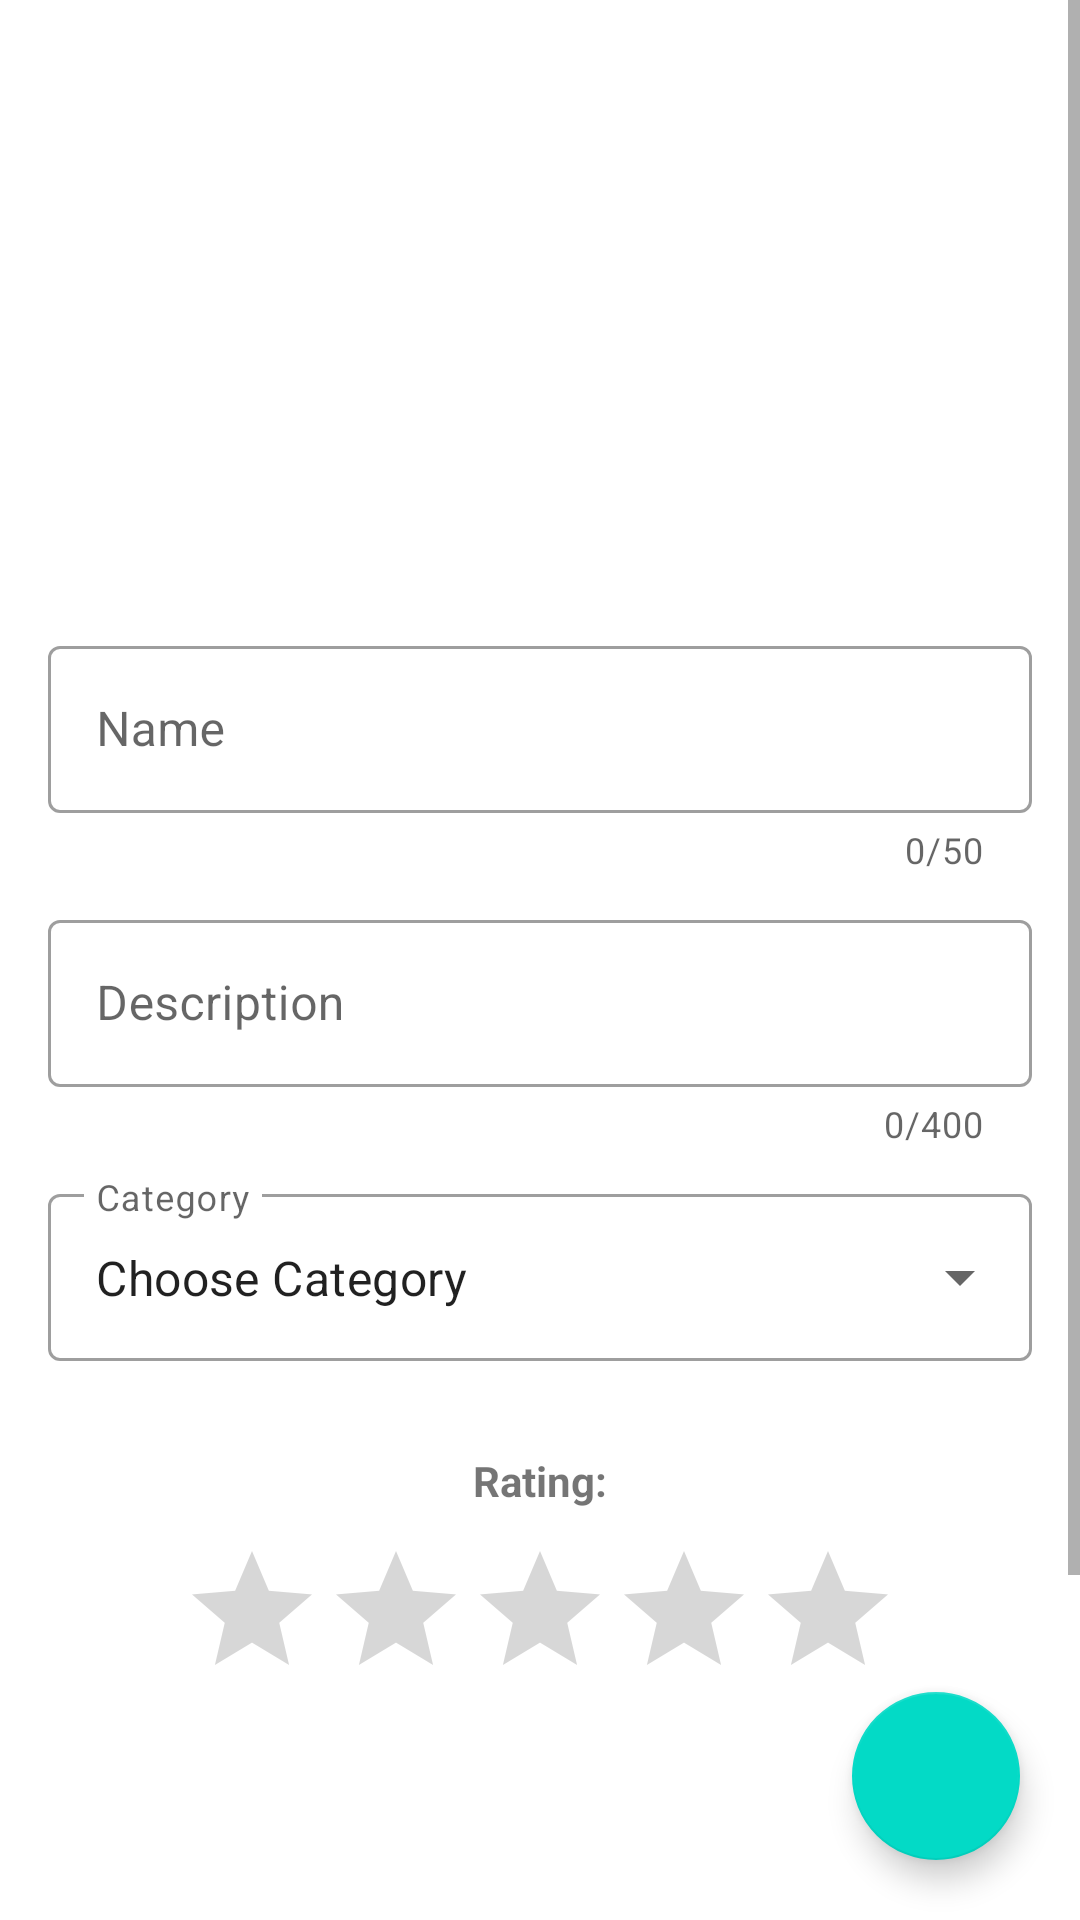

Write the Android layout XML for this screen, with the resource values it uses.
<!-- AndroidManifest.xml: application theme AppTheme -->
<!-- res/layout/activity_addlocation.xml -->
<?xml version="1.0" encoding="utf-8"?>
<androidx.constraintlayout.widget.ConstraintLayout xmlns:app="http://schemas.android.com/apk/res-auto"
    xmlns:tools="http://schemas.android.com/tools"
    android:layout_width="match_parent"
    android:layout_height="match_parent"
    xmlns:android="http://schemas.android.com/apk/res/android">

    <com.google.android.material.floatingactionbutton.FloatingActionButton
        android:id="@+id/fab_add_location"
        android:layout_width="wrap_content"
        android:layout_height="wrap_content"
        android:layout_gravity="bottom|end"
        android:layout_marginEnd="20dp"
        android:layout_marginBottom="20dp"
        android:clickable="true"
        android:src="@drawable/ic_action_name"
        app:layout_constraintBottom_toBottomOf="parent"
        app:layout_constraintEnd_toEndOf="parent" />

    <ScrollView
        android:layout_width="match_parent"
        android:layout_height="wrap_content"
        android:background="#FFF"
        app:layout_behavior="@string/appbar_scrolling_view_behavior"
        app:layout_constraintStart_toStartOf="parent"
        app:layout_constraintTop_toTopOf="parent">

        <LinearLayout
            android:layout_width="match_parent"
            android:layout_height="wrap_content"
            android:orientation="vertical">
            

            <ImageView
                android:id="@+id/imagePlace_addLocation"
                android:layout_width="match_parent"
                android:layout_height="200dp"
                android:contentDescription="@string/image_description"
                tools:srcCompat="@tools:sample/backgrounds/scenic[7]"

                ></ImageView>

            <com.google.android.material.textfield.TextInputLayout
                style="@style/Widget.MaterialComponents.TextInputLayout.OutlinedBox"
                android:layout_width="match_parent"
                android:layout_height="wrap_content"
                android:layout_marginLeft="16dp"
                android:layout_marginTop="10dp"
                android:layout_marginRight="16dp"
                android:layout_marginBottom="10dp"
                android:hint="@string/name"
                app:counterEnabled="true"
                app:counterMaxLength="50"
                app:errorEnabled="true">

                <com.google.android.material.textfield.TextInputEditText
                    android:id="@+id/outlinedTextFieldName_input"
                    android:layout_width="match_parent"
                    android:layout_height="wrap_content"
                    android:inputType="text" />
            </com.google.android.material.textfield.TextInputLayout>

            <com.google.android.material.textfield.TextInputLayout
                style="@style/Widget.MaterialComponents.TextInputLayout.OutlinedBox"
                android:layout_width="match_parent"
                android:layout_height="wrap_content"
                android:layout_marginLeft="16dp"
                android:layout_marginRight="16dp"
                android:layout_marginBottom="10dp"
                android:hint="@string/description"
                app:counterEnabled="true"
                app:counterMaxLength="400"
                app:errorEnabled="true">

                <com.google.android.material.textfield.TextInputEditText
                    android:id="@+id/outlinedTextFieldDescriptionInput"
                    android:layout_width="match_parent"
                    android:layout_height="wrap_content"
                    android:inputType="textMultiLine"
                    android:maxLines="5" />

            </com.google.android.material.textfield.TextInputLayout>

            <com.google.android.material.textfield.TextInputLayout
                style="@style/Widget.MaterialComponents.TextInputLayout.OutlinedBox.ExposedDropdownMenu"
                android:layout_width="match_parent"
                android:layout_height="wrap_content"
                android:layout_marginLeft="16dp"
                android:layout_marginRight="16dp"
                android:layout_marginBottom="10dp"
                android:hint="@string/category"
                app:errorEnabled="true">

                <AutoCompleteTextView
                    android:id="@+id/filled_exposed_dropdown"
                    android:layout_width="match_parent"
                    android:layout_height="wrap_content"
                    android:editable="false"
                    android:inputType="none"
                    android:text="@string/chooseCategory" />

            </com.google.android.material.textfield.TextInputLayout>

            <TextView
                android:layout_width="match_parent"
                android:layout_height="wrap_content"
                android:layout_marginBottom="10dp"
                android:text="@string/rating"
                android:textAlignment="center"
                android:textStyle="bold" />

            <RatingBar
                android:id="@+id/ratingBar"
                android:layout_width="wrap_content"
                android:layout_height="wrap_content"
                android:layout_gravity="center"
                android:layout_marginBottom="10dp"
                android:numStars="5"
                android:stepSize="1.0"
                android:theme="@style/Widget.AppCompat.RatingBar" />

            <ImageView
                android:id="@+id/staticMap"
                android:layout_width="200dp"
                android:layout_height="200dp"
                android:layout_gravity="center"
                android:contentDescription="@string/map_description"
                android:padding="10dp"
                tools:srcCompat="@tools:sample/avatars" />


        </LinearLayout>

    </ScrollView>
    </androidx.constraintlayout.widget.ConstraintLayout>
<!-- resources referenced by this layout -->
<resources>
  <string name="category">Category</string>
  <string name="chooseCategory">Choose Category</string>
  <string name="description">Description</string>
  <string name="image_description">Photo taken of the location</string>
  <string name="map_description">Static map of the current location</string>
  <string name="name">Name</string>
  <string name="rating">Rating:</string>
  <style name="AppTheme" parent="Theme.MaterialComponents.Light">
          
          <item name="colorPrimary">@color/colorPrimary</item>
          <item name="colorPrimaryDark">@color/colorPrimaryDark</item>
          <item name="colorAccent">@color/colorAccent</item>
  
          <item name="android:actionBarStyle">@style/MyTheme.ActionBarStyle</item>
      </style>
  <color name="colorPrimary">#0390CF</color>
  <color name="colorPrimaryDark">#1E88E5</color>
  <color name="colorAccent">#FFB300</color>
  <style name="MyTheme.ActionBarStyle" parent="@android:style/Widget.Holo.Light.ActionBar">
          <item name="android:titleTextStyle">@style/MyTheme.ActionBar.TitleTextStyle</item>
      </style>
  <style name="MyTheme.ActionBar.TitleTextStyle" parent="@android:style/TextAppearance.Holo.Widget.ActionBar.Title">
          <item name="android:textColor">#FFFFFF</item>
      </style>
</resources>
